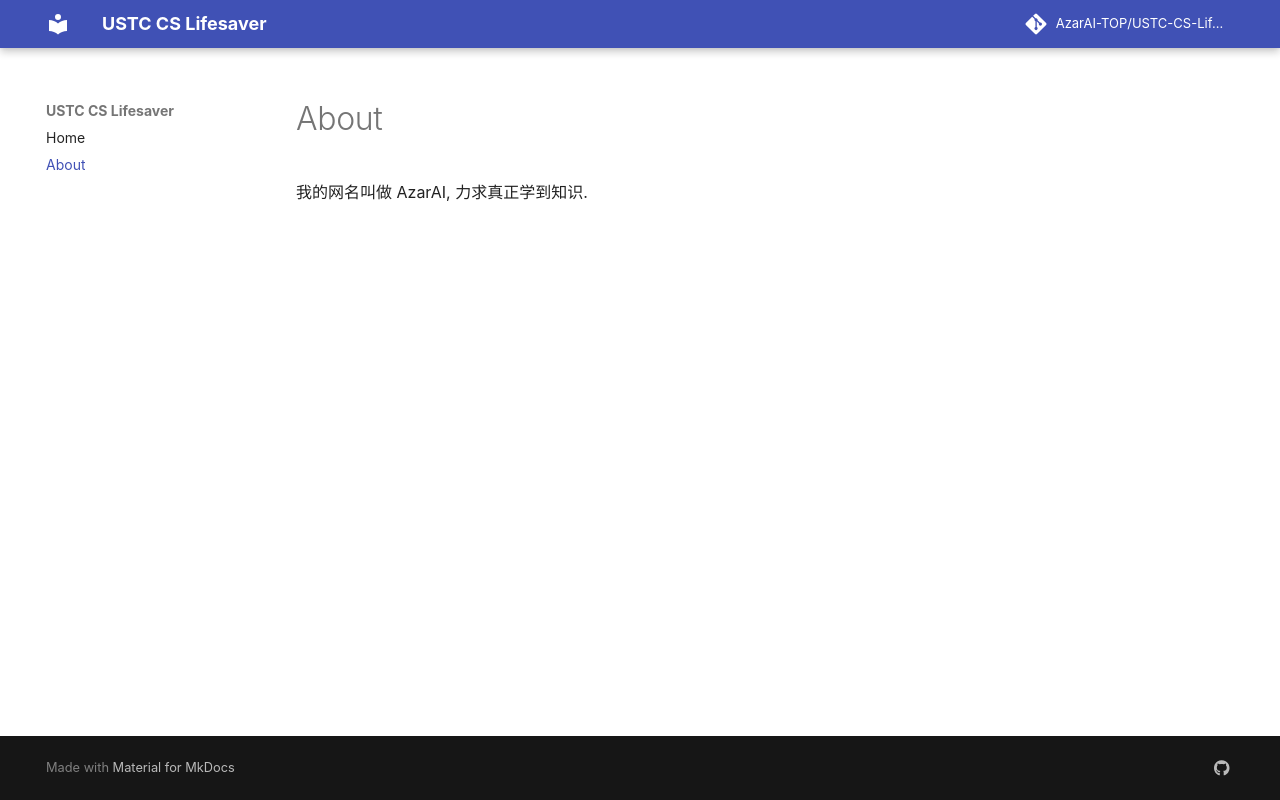

repository: AzarAI-TOP/USTC-CS-Lifesaver · page: about/index.html · generator: mkdocs

# About

我的网名叫做 AzarAI, 力求真正学到知识.
